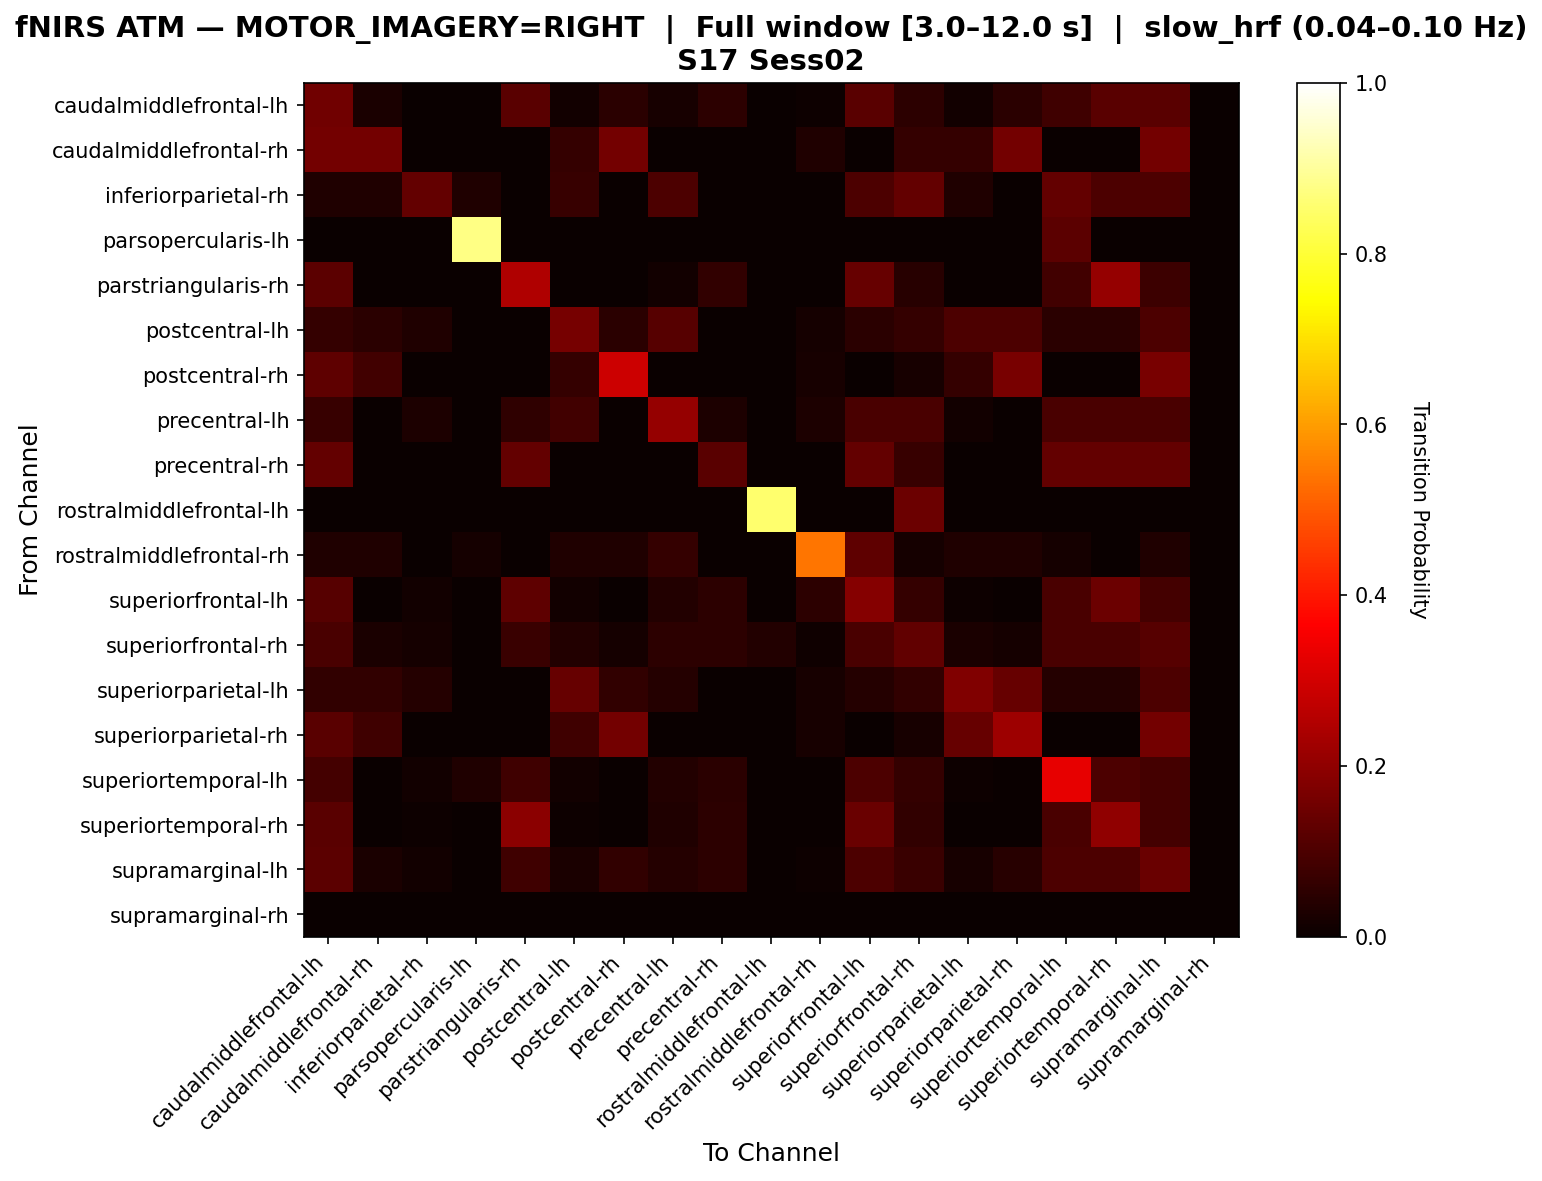

The data file committed next to this chart (first rows):
, caudalmiddlefrontal-lh, caudalmiddlefrontal-rh, inferiorparietal-rh, parsopercularis-lh, parstriangularis-rh, postcentral-lh, postcentral-rh, precentral-lh, precentral-rh, rostralmiddlefrontal-lh, rostralmiddlefrontal-rh, superiorfrontal-lh, superiorfrontal-rh, superiorparietal-lh, superiorparietal-rh, superiortemporal-lh, superiortemporal-rh, supramarginal-lh, supramarginal-rh
caudalmiddlefrontal-lh, 0.1544, 0.02685, 0.0, 0.0, 0.1208, 0.01342, 0.04698, 0.02013, 0.05369, 0.0, 0.006711, 0.1208, 0.05369, 0.01342, 0.04698, 0.08054, 0.1208, 0.1208, 0.0
caudalmiddlefrontal-rh, 0.1562, 0.1562, 0.0, 0.0, 0.0, 0.0625, 0.1562, 0.0, 0.0, 0.0, 0.03125, 0.0, 0.0625, 0.0625, 0.1562, 0.0, 0.0, 0.1562, 0.0
inferiorparietal-rh, 0.03333, 0.03333, 0.1333, 0.03333, 0.0, 0.06667, 0.0, 0.1, 0.0, 0.0, 0.0, 0.1, 0.1333, 0.03333, 0.0, 0.1333, 0.1, 0.1, 0.0
parsopercularis-lh, 0.0, 0.0, 0.0, 0.8788, 0.0, 0.0, 0.0, 0.0, 0.0, 0.0, 0.0, 0.0, 0.0, 0.0, 0.0, 0.1212, 0.0, 0.0, 0.0
parstriangularis-rh, 0.1231, 0.0, 0.0, 0.0, 0.2462, 0.0, 0.0, 0.01538, 0.06154, 0.0, 0.0, 0.1385, 0.04615, 0.0, 0.0, 0.08462, 0.2077, 0.07692, 0.0
postcentral-lh, 0.06557, 0.04918, 0.03279, 0.0, 0.0, 0.1639, 0.04918, 0.1148, 0.0, 0.0, 0.01639, 0.04918, 0.06557, 0.09836, 0.09836, 0.04918, 0.04918, 0.09836, 0.0
postcentral-rh, 0.125, 0.08333, 0.0, 0.0, 0.0, 0.0625, 0.2917, 0.0, 0.0, 0.0, 0.02083, 0.0, 0.02083, 0.0625, 0.1667, 0.0, 0.0, 0.1667, 0.0
precentral-lh, 0.06944, 0.0, 0.02778, 0.0, 0.05556, 0.08333, 0.0, 0.2083, 0.02778, 0.0, 0.02778, 0.09722, 0.09722, 0.01389, 0.0, 0.09722, 0.09722, 0.09722, 0.0
precentral-rh, 0.1356, 0.0, 0.0, 0.0, 0.1356, 0.0, 0.0, 0.0, 0.1186, 0.0, 0.0, 0.1356, 0.0678, 0.0, 0.0, 0.1356, 0.1356, 0.1356, 0.0
rostralmiddlefrontal-lh, 0.0, 0.0, 0.0, 0.0, 0.0, 0.0, 0.0, 0.0, 0.0, 0.8519, 0.0, 0.0, 0.1481, 0.0, 0.0, 0.0, 0.0, 0.0, 0.0
rostralmiddlefrontal-rh, 0.03175, 0.03175, 0.0, 0.01587, 0.0, 0.03175, 0.03175, 0.06349, 0.0, 0.0, 0.5397, 0.127, 0.01587, 0.03175, 0.03175, 0.01587, 0.0, 0.03175, 0.0
superiorfrontal-lh, 0.1154, 0.0, 0.01282, 0.0, 0.1282, 0.01282, 0.0, 0.03846, 0.05128, 0.0, 0.05128, 0.1859, 0.0641, 0.00641, 0.0, 0.09615, 0.1474, 0.08974, 0.0
superiorfrontal-rh, 0.09735, 0.02655, 0.0177, 0.0, 0.0708, 0.0354, 0.0177, 0.0531, 0.0531, 0.0354, 0.00885, 0.09735, 0.1327, 0.02655, 0.0177, 0.09735, 0.09735, 0.115, 0.0
superiorparietal-lh, 0.05882, 0.05882, 0.03922, 0.0, 0.0, 0.1373, 0.05882, 0.03922, 0.0, 0.0, 0.01961, 0.03922, 0.05882, 0.1765, 0.1373, 0.03922, 0.03922, 0.09804, 0.0
superiorparietal-rh, 0.12, 0.08, 0.0, 0.0, 0.0, 0.08, 0.16, 0.0, 0.0, 0.0, 0.02, 0.0, 0.02, 0.14, 0.22, 0.0, 0.0, 0.16, 0.0
superiortemporal-lh, 0.0875, 0.0, 0.0125, 0.03125, 0.08125, 0.0125, 0.0, 0.0375, 0.05, 0.0, 0.0, 0.1, 0.0625, 0.00625, 0.0, 0.3312, 0.1, 0.0875, 0.0
superiortemporal-rh, 0.1208, 0.0, 0.006711, 0.0, 0.1946, 0.006711, 0.0, 0.03356, 0.05369, 0.0, 0.0, 0.1409, 0.0604, 0.0, 0.0, 0.09396, 0.2013, 0.08725, 0.0
supramarginal-lh, 0.1242, 0.02614, 0.01307, 0.0, 0.07843, 0.02614, 0.05882, 0.03922, 0.05229, 0.0, 0.006536, 0.09804, 0.0719, 0.01961, 0.04575, 0.09804, 0.09804, 0.1438, 0.0
supramarginal-rh, 0.0, 0.0, 0.0, 0.0, 0.0, 0.0, 0.0, 0.0, 0.0, 0.0, 0.0, 0.0, 0.0, 0.0, 0.0, 0.0, 0.0, 0.0, 0.0
